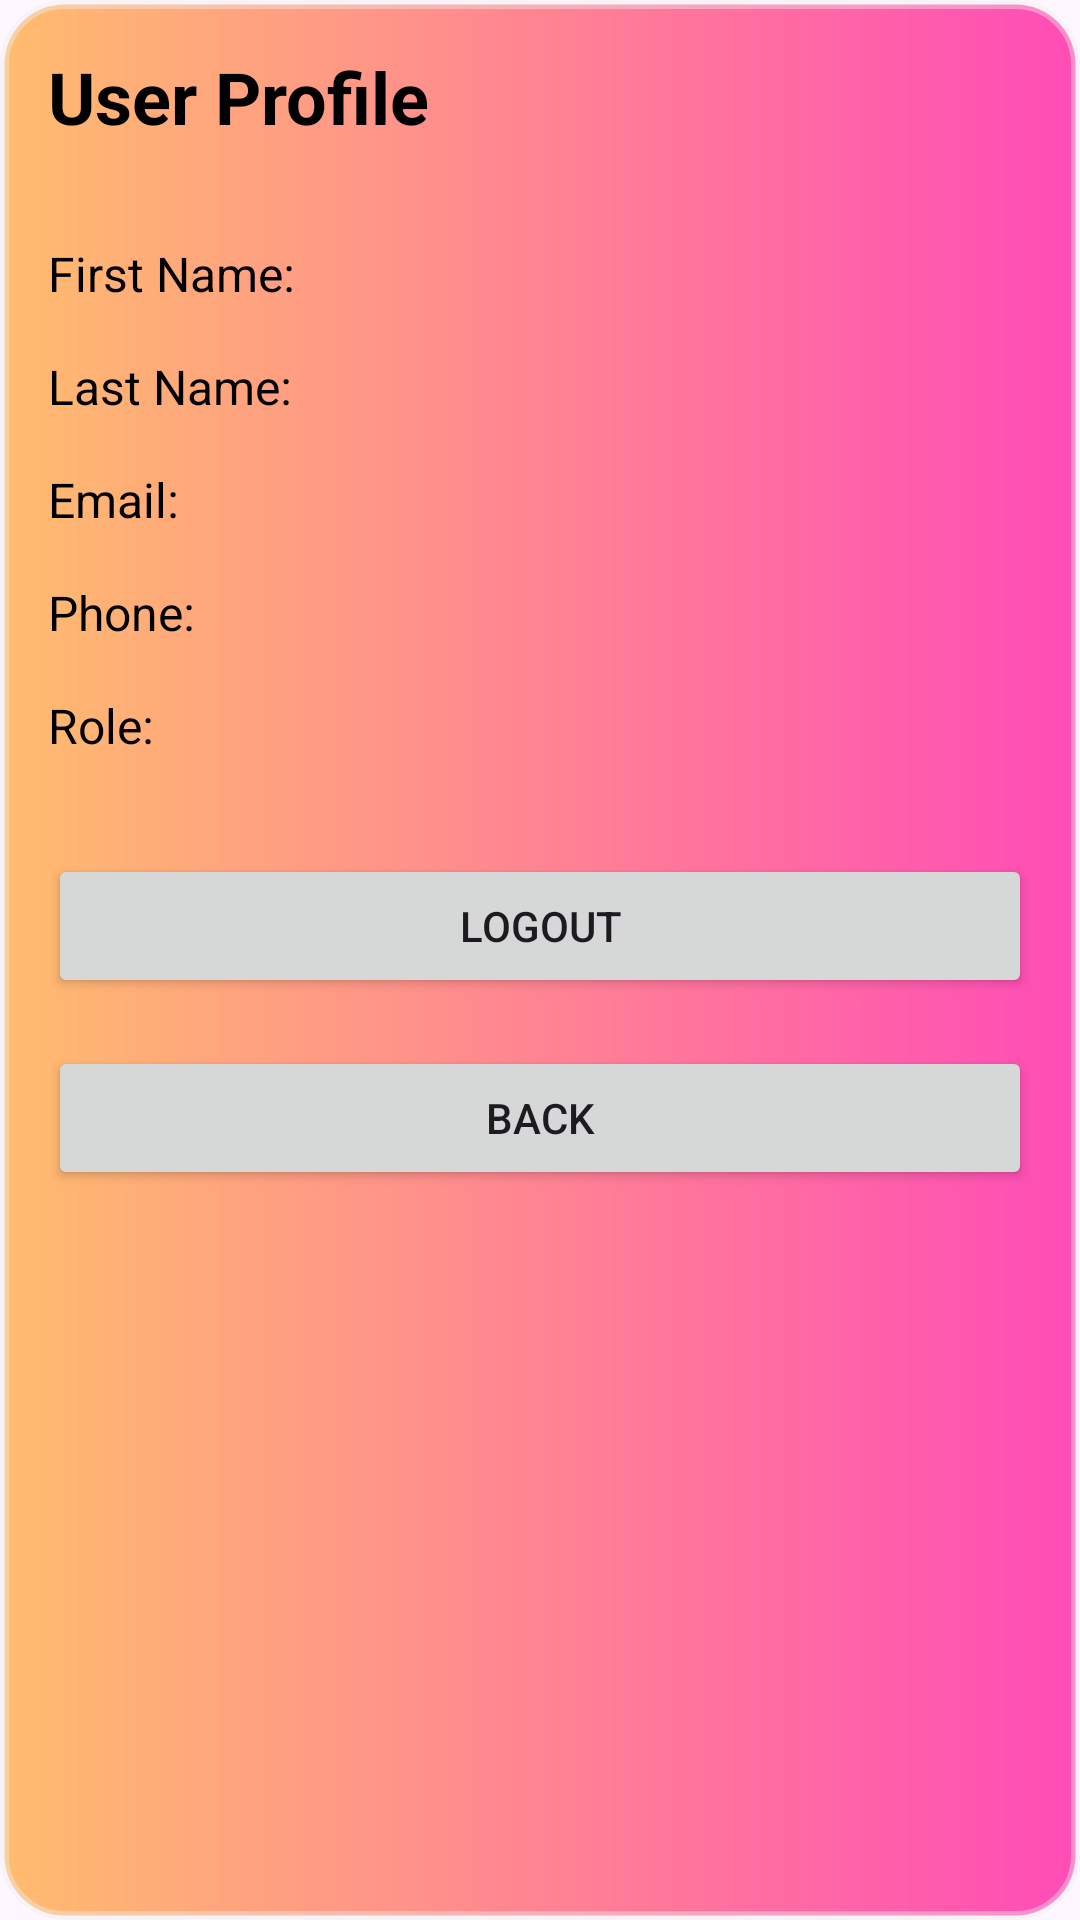

Here is an Android app screen rendered from its layout file. Give the layout XML and the strings, colors and styles it references.
<!-- AndroidManifest.xml: application theme Theme.CRMSystem -->
<!-- res/layout/activity_profile.xml -->
<?xml version="1.0" encoding="utf-8"?>
<androidx.constraintlayout.widget.ConstraintLayout xmlns:android="http://schemas.android.com/apk/res/android"
    xmlns:app="http://schemas.android.com/apk/res-auto"
    android:layout_width="match_parent"
    android:layout_height="match_parent"

    android:background="@drawable/button_bg"
    android:padding="16dp">

    <ProgressBar
        android:id="@+id/progressBar"

        android:layout_width="wrap_content"
        android:layout_height="wrap_content"
        android:visibility="gone"
        app:layout_constraintBottom_toBottomOf="parent"
        app:layout_constraintEnd_toEndOf="parent"
        app:layout_constraintStart_toStartOf="parent"
        app:layout_constraintTop_toTopOf="parent" />

    <TextView
        android:id="@+id/tvTitle"
        android:layout_width="wrap_content"
        android:layout_height="wrap_content"
        android:text="User Profile"
        android:textColor="@color/black"
        android:textSize="24sp"
        android:textStyle="bold"
        app:layout_constraintStart_toStartOf="parent"
        app:layout_constraintTop_toTopOf="parent" />

    <TextView
        android:id="@+id/tvFirstNameLabel"
        android:layout_width="wrap_content"
        android:layout_height="wrap_content"
        android:text="First Name:"
        android:textColor="@color/black"
        android:textSize="16sp"
        android:layout_marginTop="32dp"
        app:layout_constraintStart_toStartOf="parent"
        app:layout_constraintTop_toBottomOf="@id/tvTitle" />

    <TextView
        android:id="@+id/tvFirstName"
        android:layout_width="0dp"
        android:layout_height="wrap_content"
        android:textSize="16sp"
        android:textColor="@color/black"
        app:layout_constraintEnd_toEndOf="parent"
        app:layout_constraintStart_toEndOf="@id/tvFirstNameLabel"
        app:layout_constraintTop_toTopOf="@id/tvFirstNameLabel"
        android:layout_marginStart="8dp" />

    <TextView
        android:id="@+id/tvLastNameLabel"
        android:layout_width="wrap_content"
        android:layout_height="wrap_content"
        android:text="Last Name:"
        android:textSize="16sp"
        android:textColor="@color/black"
        android:layout_marginTop="16dp"
        app:layout_constraintStart_toStartOf="parent"
        app:layout_constraintTop_toBottomOf="@id/tvFirstNameLabel" />

    <TextView
        android:id="@+id/tvLastName"
        android:layout_width="0dp"
        android:layout_height="wrap_content"
        android:textSize="16sp"


        app:layout_constraintEnd_toEndOf="parent"
        app:layout_constraintStart_toEndOf="@id/tvLastNameLabel"
        app:layout_constraintTop_toTopOf="@id/tvLastNameLabel"
        android:layout_marginStart="8dp" />

    <TextView
        android:id="@+id/tvEmailLabel"
        android:layout_width="wrap_content"
        android:layout_height="wrap_content"
        android:text="Email:"
        android:textSize="16sp"
        android:textColor="@color/black"
        android:layout_marginTop="16dp"
        app:layout_constraintStart_toStartOf="parent"
        app:layout_constraintTop_toBottomOf="@id/tvLastNameLabel" />

    <TextView
        android:id="@+id/tvEmail"
        android:layout_width="0dp"
        android:layout_height="wrap_content"
        android:textSize="16sp"
        android:textColor="@color/black"
        app:layout_constraintEnd_toEndOf="parent"
        app:layout_constraintStart_toEndOf="@id/tvEmailLabel"
        app:layout_constraintTop_toTopOf="@id/tvEmailLabel"
        android:layout_marginStart="8dp" />

    <TextView
        android:id="@+id/tvPhoneLabel"
        android:layout_width="wrap_content"
        android:layout_height="wrap_content"
        android:text="Phone:"
        android:textSize="16sp"
        android:textColor="@color/black"
        android:layout_marginTop="16dp"
        app:layout_constraintStart_toStartOf="parent"
        app:layout_constraintTop_toBottomOf="@id/tvEmailLabel" />

    <TextView
        android:id="@+id/tvPhone"
        android:layout_width="0dp"
        android:layout_height="wrap_content"
        android:textSize="16sp"
        android:textColor="@color/black"
        app:layout_constraintEnd_toEndOf="parent"
        app:layout_constraintStart_toEndOf="@id/tvPhoneLabel"
        app:layout_constraintTop_toTopOf="@id/tvPhoneLabel"
        android:layout_marginStart="8dp" />

    <TextView
        android:id="@+id/tvRoleLabel"
        android:layout_width="wrap_content"
        android:layout_height="wrap_content"
        android:text="Role:"
        android:textColor="@color/black"
        android:textSize="16sp"
        android:layout_marginTop="16dp"
        app:layout_constraintStart_toStartOf="parent"
        app:layout_constraintTop_toBottomOf="@id/tvPhoneLabel" />

    <TextView
        android:id="@+id/tvRole"
        android:layout_width="0dp"
        android:layout_height="wrap_content"
        android:textSize="16sp"
        android:textColor="@color/black"
        app:layout_constraintEnd_toEndOf="parent"
        app:layout_constraintStart_toEndOf="@id/tvRoleLabel"
        app:layout_constraintTop_toTopOf="@id/tvRoleLabel"
        android:layout_marginStart="8dp" />

    <Button
        android:id="@+id/btnLogout"
        android:layout_width="0dp"
        android:layout_height="wrap_content"
        android:text="Logout"
        android:layout_marginTop="32dp"
        app:layout_constraintEnd_toEndOf="parent"
        app:layout_constraintStart_toStartOf="parent"
        app:layout_constraintTop_toBottomOf="@id/tvRoleLabel" />

    <Button
        android:id="@+id/btnBack"
        android:layout_width="0dp"
        android:layout_height="wrap_content"
        android:text="Back"
        android:layout_marginTop="16dp"
        app:layout_constraintEnd_toEndOf="parent"
        app:layout_constraintStart_toStartOf="parent"
        app:layout_constraintTop_toBottomOf="@id/btnLogout" />

</androidx.constraintlayout.widget.ConstraintLayout>
<!-- resources referenced by this layout -->
<resources>
  <color name="black">#FF000000</color>
  <!-- drawable button_bg (drawable) -->
  <shape xmlns:android="http://schemas.android.com/apk/res/android" android:shape="rectangle">
  
      <padding android:bottom="0dp" android:top="0dp" android:right="40dp" android:left="40dp" />
      <stroke android:width="3dp" android:color="@color/light_white" />
      <corners android:radius="20dp" />
      <gradient android:startColor="@color/first_color" android:endColor="@color/second_color" />
  
  </shape>
  <style name="Theme.CRMSystem" parent="Base.Theme.CRMSystem" />
  <color name="light_white">#6AEFEBEB</color>
  <color name="first_color">#FFBC6E</color>
  <color name="second_color">#FF4CB7</color>
  <style name="Base.Theme.CRMSystem" parent="Theme.Material3.DayNight.NoActionBar">
          
          
      </style>
</resources>
